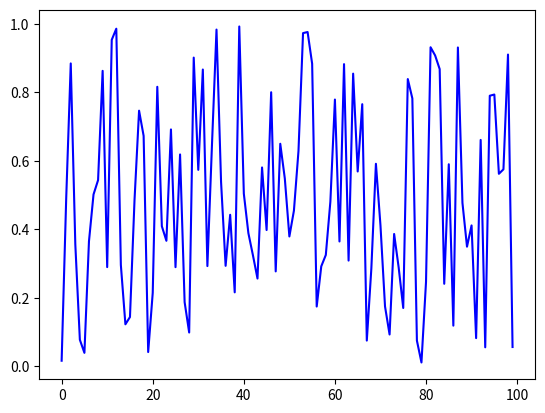

Generate this figure with matplotlib:
from random import normalvariate, uniform
import matplotlib.pyplot as plt

def generate_data(n, generator_type):
    ''' (number, random) -> array
    
    Returns an array of n-many epsilon values taken from
    the distribution specified by generator type.
    '''
    
    epsilon_values = []
    for i in range(n):
        if generator_type == 'U':
            e = uniform(0, 1)
        else:
            e = normalvariate(0, 1)
        epsilon_values.append(e)
    return epsilon_values

data = generate_data(100, 'U')
plt.plot(data, 'b-')
plt.show()
